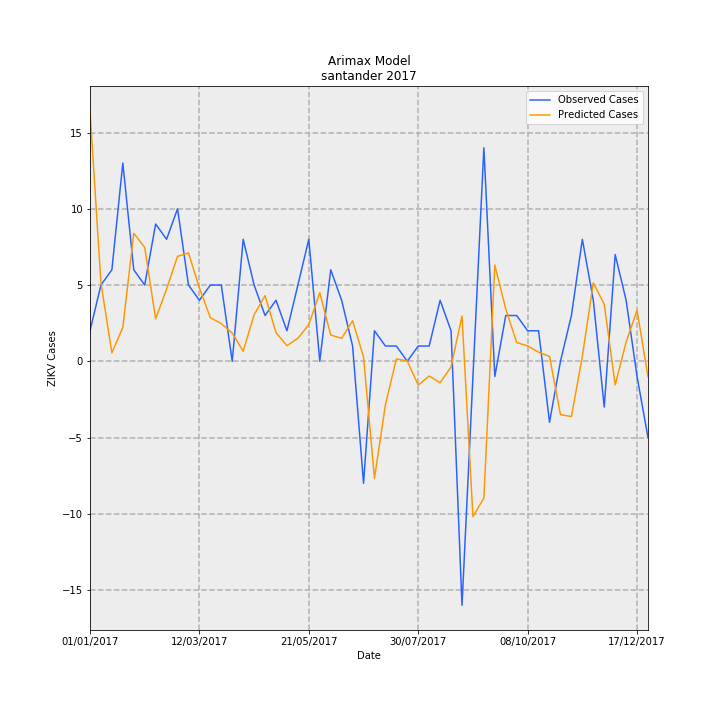

Values plotted in this chart, from the file beside it:
Date, predictions_incidence, observed_incidence, Predicted Cases, Observed Cases, error
01/01/2017, 0.7959, 0.09704, 16.4, 2.0, -14.4
08/01/2017, 0.2496, 0.2426, 5.144, 5.0, -0.1437
15/01/2017, 0.02647, 0.2911, 0.5456, 6.0, 5.454
22/01/2017, 0.1078, 0.6307, 2.222, 13.0, 10.78
29/01/2017, 0.4073, 0.2911, 8.395, 6.0, -2.395
05/02/2017, 0.3622, 0.2426, 7.465, 5.0, -2.465
12/02/2017, 0.1347, 0.4367, 2.777, 9.0, 6.223
19/02/2017, 0.23, 0.3881, 4.741, 8.0, 3.259
26/02/2017, 0.3338, 0.4852, 6.879, 10.0, 3.121
05/03/2017, 0.3446, 0.2426, 7.103, 5.0, -2.103
12/03/2017, 0.2333, 0.1941, 4.809, 4.0, -0.8089
19/03/2017, 0.1385, 0.2426, 2.854, 5.0, 2.146
26/03/2017, 0.1198, 0.2426, 2.469, 5.0, 2.531
02/04/2017, 0.08975, 0.0, 1.85, 0.0, -1.85
09/04/2017, 0.03184, 0.3881, 0.6562, 8.0, 7.344
16/04/2017, 0.1481, 0.2426, 3.053, 5.0, 1.947
23/04/2017, 0.2088, 0.1456, 4.303, 3.0, -1.303
30/04/2017, 0.09115, 0.1941, 1.879, 4.0, 2.121
07/05/2017, 0.04969, 0.09704, 1.024, 2.0, 0.9758
14/05/2017, 0.07324, 0.2426, 1.509, 5.0, 3.491
21/05/2017, 0.1168, 0.3881, 2.408, 8.0, 5.592
28/05/2017, 0.2184, 0.0, 4.501, 0.0, -4.501
04/06/2017, 0.08341, 0.2911, 1.719, 6.0, 4.281
11/06/2017, 0.07309, 0.1941, 1.506, 4.0, 2.494
18/06/2017, 0.1291, 0.04852, 2.66, 1.0, -1.66
25/06/2017, 0.01429, -0.3881, 0.2944, -8.0, -8.294
02/07/2017, -0.3726, 0.09704, -7.679, 2.0, 9.679
09/07/2017, -0.1383, 0.04852, -2.85, 1.0, 3.85
16/07/2017, 0.007268, 0.04852, 0.1498, 1.0, 0.8502
23/07/2017, 0.001091, 0.0, 0.02249, 0.0, -0.02249
30/07/2017, -0.07595, 0.04852, -1.565, 1.0, 2.565
06/08/2017, -0.04687, 0.04852, -0.966, 1.0, 1.966
13/08/2017, -0.06827, 0.1941, -1.407, 4.0, 5.407
20/08/2017, -0.01793, 0.09704, -0.3695, 2.0, 2.37
27/08/2017, 0.1439, -0.7763, 2.966, -16.0, -18.97
03/09/2017, -0.4944, -0.04852, -10.19, -1.0, 9.189
10/09/2017, -0.4351, 0.6793, -8.969, 14, 22.97
17/09/2017, 0.3062, -0.04852, 6.31, -1.0, -7.31
24/09/2017, 0.1661, 0.1456, 3.424, 3.0, -0.4242
01/10/2017, 0.05973, 0.1456, 1.231, 3.0, 1.769
08/10/2017, 0.0488, 0.09704, 1.006, 2.0, 0.9942
15/10/2017, 0.02899, 0.09704, 0.5975, 2.0, 1.403
22/10/2017, 0.01533, -0.1941, 0.3159, -4.0, -4.316
29/10/2017, -0.1697, 0.0, -3.498, 0.0, 3.498
05/11/2017, -0.1759, 0.1456, -3.625, 3.0, 6.625
12/11/2017, 0.01581, 0.3881, 0.3259, 8.0, 7.674
19/11/2017, 0.2495, 0.1941, 5.142, 4.0, -1.142
26/11/2017, 0.1818, -0.1456, 3.747, -3.0, -6.747
03/12/2017, -0.07505, 0.3396, -1.547, 7, 8.547
10/12/2017, 0.06101, 0.1941, 1.257, 4.0, 2.743
17/12/2017, 0.1624, -0.04852, 3.348, -1.0, -4.348
24/12/2017, -0.04984, -0.2426, -1.027, -5.0, -3.973
